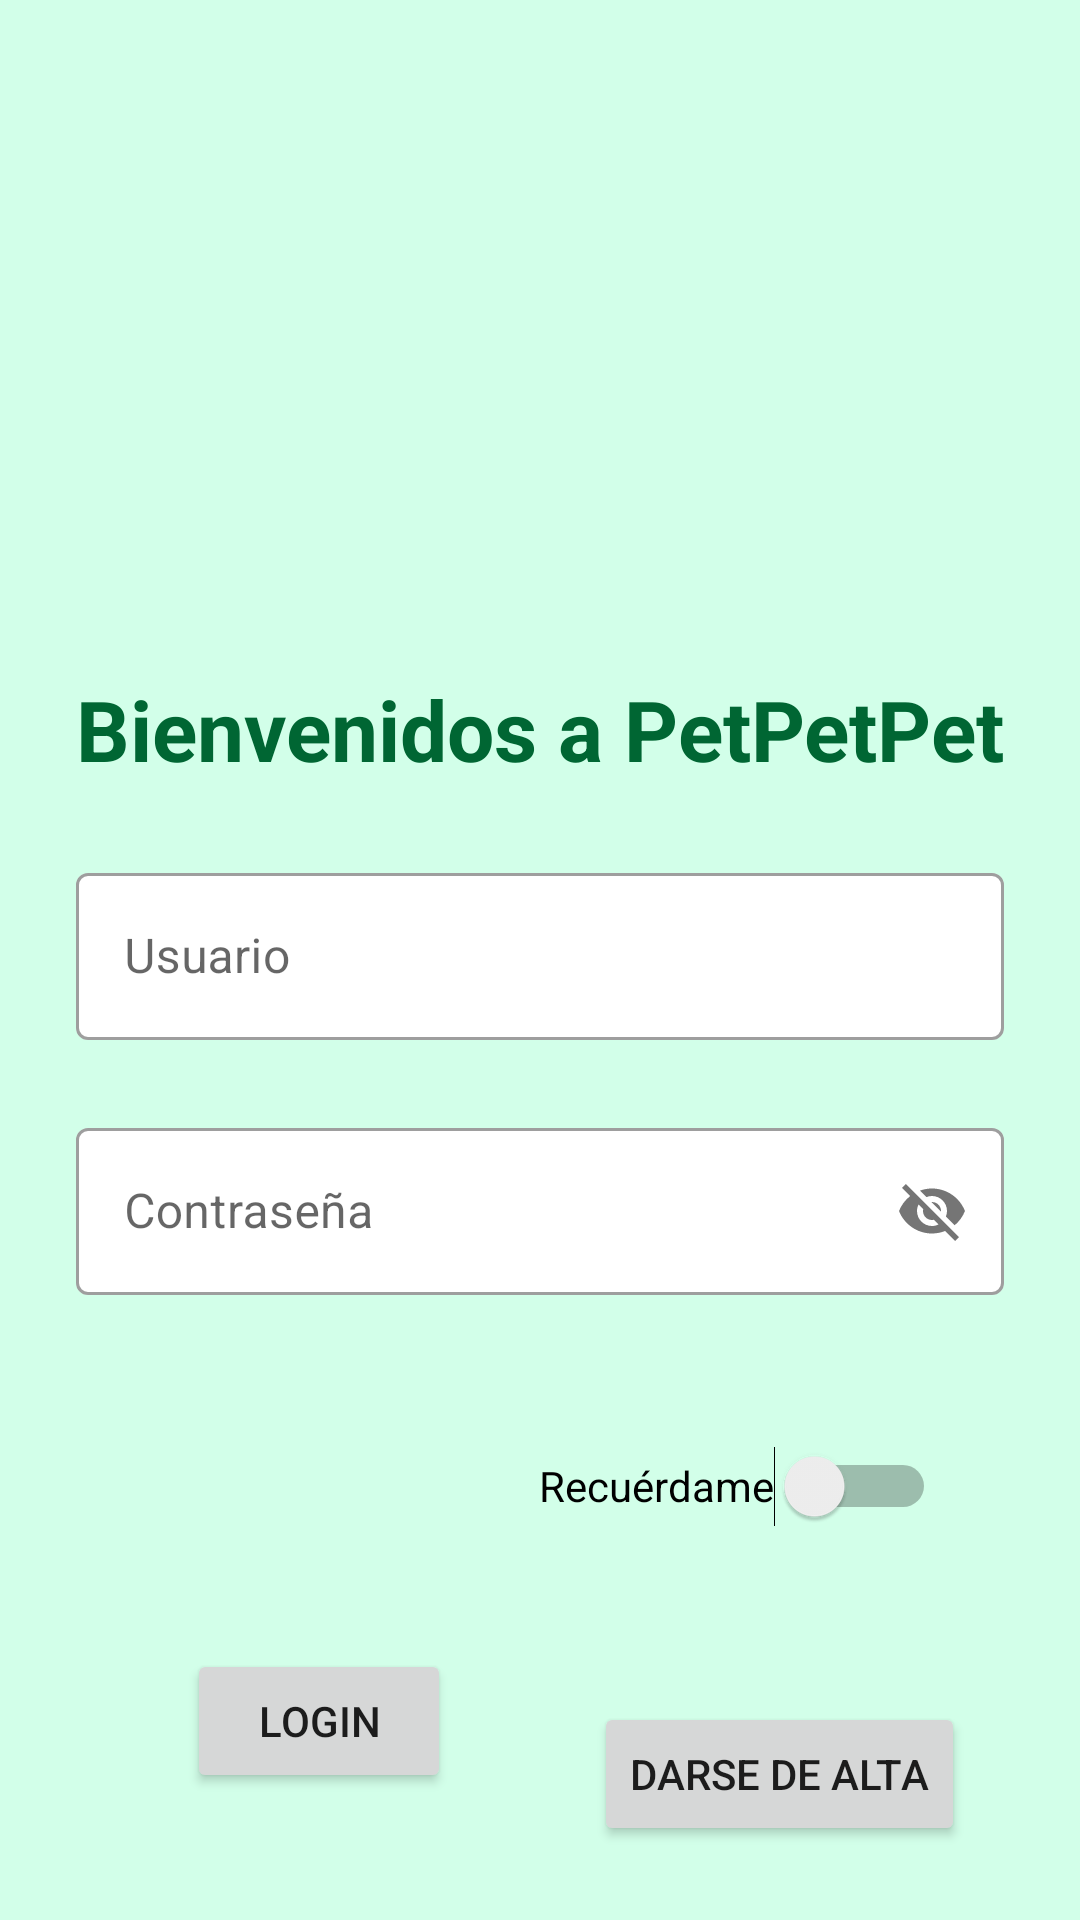

This screen was rendered from an Android layout file. Write that file and the resources it references.
<!-- AndroidManifest.xml: application theme Theme.PetPetPet -->
<!-- res/layout/activity_main.xml -->
<?xml version="1.0" encoding="utf-8"?>
<androidx.constraintlayout.widget.ConstraintLayout xmlns:android="http://schemas.android.com/apk/res/android"
    xmlns:app="http://schemas.android.com/apk/res-auto"
    xmlns:tools="http://schemas.android.com/tools"
    android:layout_width="match_parent"
    android:layout_height="match_parent"
    android:background="@color/colorVerderFondo"
    tools:context=".MainActivity">

    <TextView
        android:id="@+id/textView"
        android:layout_width="wrap_content"
        android:layout_height="wrap_content"
        android:text="@string/textoBienvenido"
        android:textColor="@color/darkGreen"
        android:textSize="28sp"
        android:textStyle="bold"
        app:layout_constraintBottom_toBottomOf="parent"
        app:layout_constraintEnd_toEndOf="parent"
        app:layout_constraintStart_toStartOf="parent"
        app:layout_constraintTop_toTopOf="parent"
        app:layout_constraintVertical_bias="0.372" />

    <ImageView
        android:id="@+id/imageView"
        android:layout_width="wrap_content"
        android:layout_height="wrap_content"
        app:layout_constraintBottom_toTopOf="@+id/textView"
        app:layout_constraintEnd_toEndOf="parent"
        app:layout_constraintHorizontal_bias="0.498"
        app:layout_constraintStart_toStartOf="parent"
        app:layout_constraintTop_toTopOf="parent"
        app:layout_constraintVertical_bias="0.613"
        app:srcCompat="@drawable/petlogopet" />

    <Switch
        android:id="@+id/switch1"
        android:layout_width="wrap_content"
        android:layout_height="wrap_content"
        android:layout_marginEnd="48dp"
        android:minHeight="48dp"
        android:text="@string/recuerda"
        app:layout_constraintBottom_toBottomOf="parent"
        app:layout_constraintEnd_toEndOf="parent"
        app:layout_constraintTop_toBottomOf="@+id/cuadroContraUsuario"
        app:layout_constraintVertical_bias="0.248"
        tools:ignore="UseSwitchCompatOrMaterialXml" />

    <com.google.android.material.textfield.TextInputLayout
        android:id="@+id/cuadroNombreUsuario"
        style="@style/Widget.MaterialComponents.TextInputLayout.OutlinedBox"
        android:layout_width="0dp"
        android:layout_height="wrap_content"
        android:layout_marginTop="24dp"
        app:boxBackgroundColor="@color/white"
        app:layout_constraintEnd_toEndOf="@+id/textView"
        app:layout_constraintStart_toStartOf="@+id/textView"
        app:layout_constraintTop_toBottomOf="@+id/textView">

        <com.google.android.material.textfield.TextInputEditText
            android:id="@+id/CuadroNombre"
            android:layout_width="match_parent"
            android:layout_height="wrap_content"
            android:hint="@string/textUsuario"
            android:textColorHint="#757575" />
    </com.google.android.material.textfield.TextInputLayout>


    <com.google.android.material.textfield.TextInputLayout
        android:id="@+id/cuadroContraUsuario"
        style="@style/Widget.MaterialComponents.TextInputLayout.OutlinedBox"
        android:layout_width="0dp"
        android:layout_height="wrap_content"
        android:layout_marginTop="24dp"
        app:boxBackgroundColor="@color/white"
        app:layout_constraintEnd_toEndOf="@+id/cuadroNombreUsuario"
        app:layout_constraintStart_toStartOf="@+id/cuadroNombreUsuario"
        app:passwordToggleEnabled="true"
        app:layout_constraintTop_toBottomOf="@+id/cuadroNombreUsuario">

        <com.google.android.material.textfield.TextInputEditText
            android:id="@+id/cuadroContra"
            android:layout_width="match_parent"
            android:layout_height="wrap_content"
            android:hint="@string/textContra"
            android:textColorHint="#757575" />
    </com.google.android.material.textfield.TextInputLayout>

    <Button
        android:id="@+id/BotonLogin"
        android:layout_width="wrap_content"
        android:layout_height="wrap_content"
        android:text="@string/textoLogin"
        app:layout_constraintBottom_toBottomOf="parent"
        app:layout_constraintEnd_toEndOf="parent"
        app:layout_constraintHorizontal_bias="0.229"
        app:layout_constraintStart_toStartOf="parent"
        app:layout_constraintTop_toBottomOf="@+id/switch1"
        app:layout_constraintVertical_bias="0.417" />

    <Button
        android:id="@+id/botonDarAlta"
        android:layout_width="wrap_content"
        android:layout_height="wrap_content"
        android:layout_marginStart="40dp"
        android:layout_marginTop="48dp"
        android:text="@string/DarseAlta"
        app:layout_constraintBottom_toBottomOf="parent"
        app:layout_constraintEnd_toEndOf="parent"
        app:layout_constraintHorizontal_bias="0.169"
        app:layout_constraintStart_toEndOf="@+id/BotonLogin"
        app:layout_constraintTop_toBottomOf="@+id/switch1"
        app:layout_constraintVertical_bias="0.0" />

</androidx.constraintlayout.widget.ConstraintLayout>
<!-- resources referenced by this layout -->
<resources>
  <color name="colorVerderFondo">#FFd2ffe9</color>
  <color name="darkGreen">#FF006633</color>
  <color name="white">#FFFFFFFF</color>
  <string name="DarseAlta">Darse de Alta</string>
  <string name="recuerda">Recuérdame</string>
  <string name="textContra">Contraseña</string>
  <string name="textUsuario">Usuario</string>
  <string name="textoBienvenido">Bienvenidos a PetPetPet</string>
  <string name="textoLogin">Login</string>
  <style name="Theme.PetPetPet" parent="Theme.MaterialComponents.DayNight.DarkActionBar">
          
          <item name="colorPrimary">@color/darkGreen</item>
          <item name="colorPrimaryVariant">@color/black</item>
          <item name="colorOnPrimary">@color/white</item>
          
          <item name="colorSecondary">@color/teal_200</item>
          <item name="colorSecondaryVariant">@color/teal_700</item>
          <item name="colorOnSecondary">@color/black</item>
          
          <item name="android:statusBarColor">@color/black</item>
          
      </style>
  <color name="black">#FF000000</color>
  <color name="teal_200">#FF03DAC5</color>
  <color name="teal_700">#FF018786</color>
</resources>
